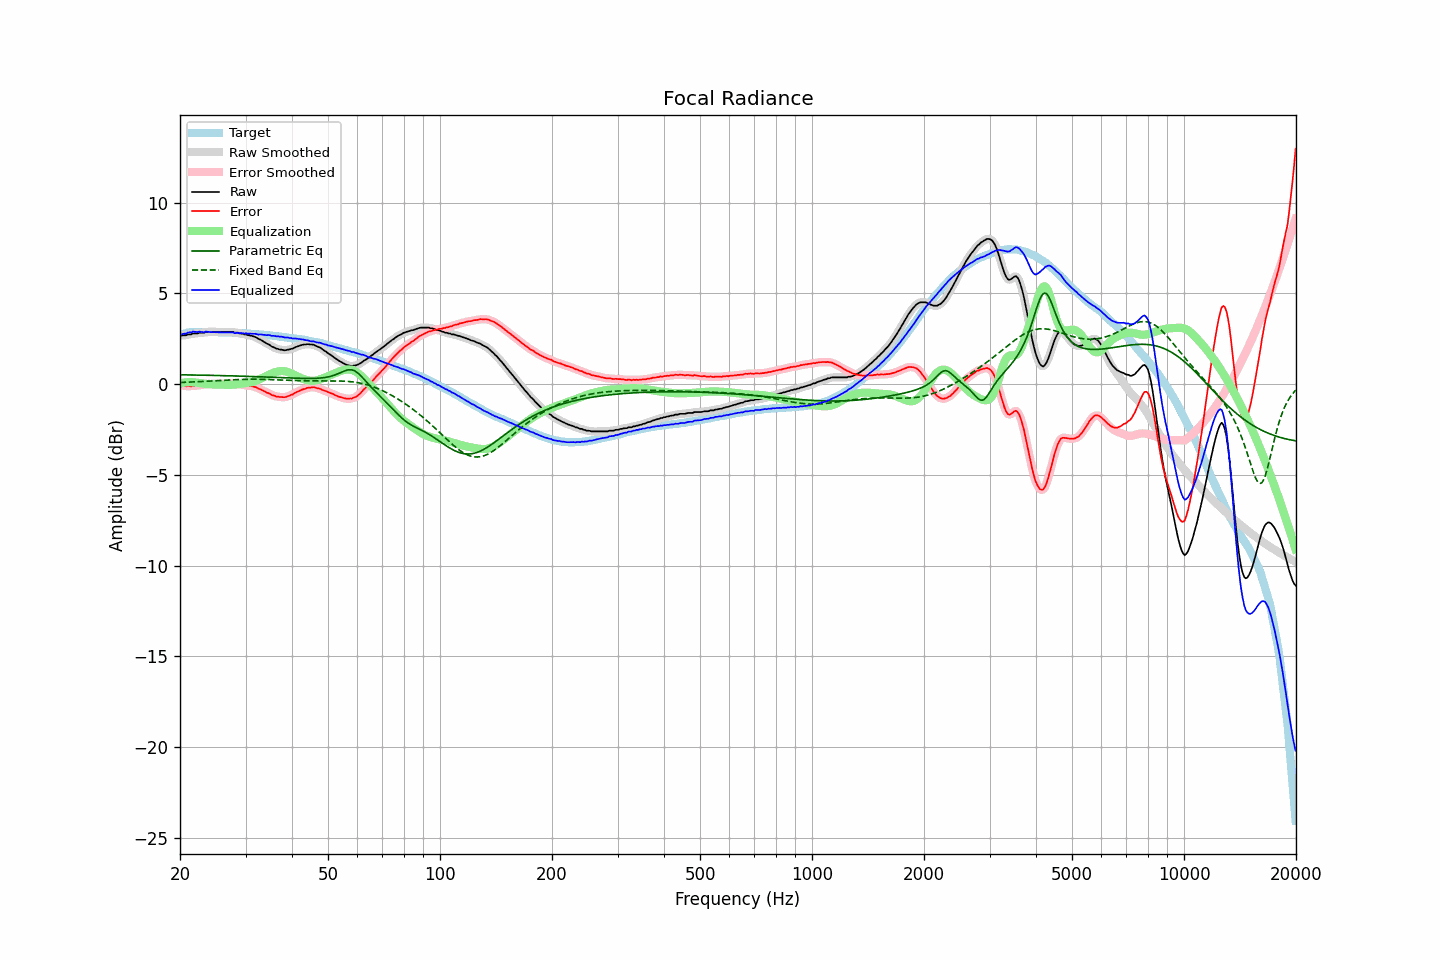

The table this chart was drawn from, first rows:
frequency, raw, error, smoothed, error_smoothed, equalization, parametric_eq, fixed_band_eq, equalized_raw, equalized_smoothed, target
20.00, 2.67, -0.04, 2.67, -0.04, 0.05, 0.51, 0.09, 2.72, 2.72, 2.71
20.20, 2.67, -0.07, 2.68, -0.06, 0.06, 0.51, 0.09, 2.74, 2.74, 2.74
20.40, 2.69, -0.08, 2.68, -0.08, 0.08, 0.51, 0.10, 2.77, 2.76, 2.77
20.61, 2.69, -0.09, 2.69, -0.10, 0.09, 0.51, 0.10, 2.78, 2.78, 2.79
20.81, 2.69, -0.12, 2.71, -0.11, 0.10, 0.51, 0.10, 2.79, 2.81, 2.82
21.02, 2.74, -0.10, 2.72, -0.12, 0.11, 0.51, 0.11, 2.85, 2.83, 2.85
21.23, 2.74, -0.11, 2.74, -0.12, 0.11, 0.51, 0.11, 2.85, 2.85, 2.86
21.44, 2.74, -0.12, 2.76, -0.10, 0.11, 0.50, 0.12, 2.85, 2.87, 2.87
21.66, 2.79, -0.08, 2.78, -0.10, 0.10, 0.50, 0.12, 2.89, 2.88, 2.87
21.87, 2.79, -0.08, 2.79, -0.09, 0.10, 0.50, 0.12, 2.89, 2.88, 2.87
22.09, 2.79, -0.09, 2.80, -0.08, 0.09, 0.50, 0.13, 2.88, 2.88, 2.88
22.31, 2.79, -0.09, 2.81, -0.08, 0.07, 0.50, 0.13, 2.87, 2.88, 2.88
22.54, 2.83, -0.05, 2.82, -0.06, 0.06, 0.50, 0.14, 2.89, 2.88, 2.88
22.76, 2.83, -0.05, 2.83, -0.05, 0.05, 0.50, 0.14, 2.88, 2.87, 2.88
22.99, 2.83, -0.04, 2.84, -0.04, 0.03, 0.49, 0.14, 2.87, 2.87, 2.87
23.22, 2.83, -0.04, 2.85, -0.02, 0.02, 0.49, 0.15, 2.85, 2.87, 2.87
23.45, 2.88, 0.01, 2.87, -0.00, 0.01, 0.49, 0.15, 2.89, 2.88, 2.87
23.69, 2.88, 0.01, 2.88, 0.01, 0.00, 0.49, 0.16, 2.88, 2.88, 2.87
23.92, 2.88, 0.01, 2.89, 0.02, -0.01, 0.49, 0.16, 2.88, 2.88, 2.87
24.16, 2.88, 0.01, 2.88, 0.01, -0.01, 0.48, 0.17, 2.87, 2.87, 2.88
24.40, 2.88, 0.01, 2.88, 0.01, -0.02, 0.48, 0.17, 2.87, 2.87, 2.88
24.65, 2.88, 0.02, 2.88, 0.01, -0.02, 0.48, 0.18, 2.86, 2.86, 2.87
24.89, 2.88, 0.02, 2.88, 0.02, -0.02, 0.48, 0.18, 2.86, 2.86, 2.86
25.14, 2.88, 0.02, 2.88, 0.02, -0.02, 0.48, 0.19, 2.86, 2.86, 2.86
25.39, 2.88, 0.02, 2.88, 0.02, -0.02, 0.47, 0.19, 2.86, 2.86, 2.86
25.65, 2.88, 0.02, 2.88, 0.02, -0.02, 0.47, 0.20, 2.86, 2.86, 2.86
25.91, 2.88, 0.03, 2.88, 0.03, -0.03, 0.47, 0.20, 2.85, 2.85, 2.85
26.16, 2.88, 0.03, 2.88, 0.03, -0.03, 0.47, 0.21, 2.85, 2.85, 2.85
26.43, 2.88, 0.03, 2.88, 0.04, -0.04, 0.47, 0.21, 2.85, 2.85, 2.85
26.69, 2.88, 0.04, 2.88, 0.04, -0.04, 0.46, 0.22, 2.84, 2.84, 2.85
26.96, 2.88, 0.04, 2.88, 0.04, -0.04, 0.46, 0.22, 2.84, 2.84, 2.85
27.23, 2.88, 0.04, 2.89, 0.04, -0.04, 0.46, 0.23, 2.84, 2.85, 2.84
27.50, 2.88, 0.04, 2.88, 0.04, -0.03, 0.46, 0.23, 2.85, 2.84, 2.84
27.77, 2.88, 0.05, 2.87, 0.03, -0.03, 0.45, 0.24, 2.85, 2.84, 2.83
28.05, 2.83, 0.00, 2.85, 0.03, -0.02, 0.45, 0.24, 2.81, 2.83, 2.83
28.33, 2.83, 0.01, 2.83, 0.01, -0.01, 0.45, 0.25, 2.82, 2.82, 2.82
28.62, 2.83, 0.02, 2.82, 0.00, -0.00, 0.45, 0.25, 2.83, 2.81, 2.82
28.90, 2.79, -0.02, 2.81, -0.00, 0.01, 0.44, 0.25, 2.80, 2.82, 2.82
29.19, 2.79, -0.01, 2.79, -0.02, 0.02, 0.44, 0.26, 2.81, 2.81, 2.80
29.48, 2.77, -0.04, 2.77, -0.04, 0.04, 0.44, 0.26, 2.81, 2.80, 2.81
29.78, 2.74, -0.06, 2.75, -0.05, 0.05, 0.43, 0.26, 2.79, 2.80, 2.80
30.08, 2.74, -0.06, 2.73, -0.07, 0.06, 0.43, 0.27, 2.80, 2.79, 2.80
30.38, 2.70, -0.08, 2.71, -0.08, 0.07, 0.43, 0.27, 2.78, 2.78, 2.79
30.68, 2.69, -0.09, 2.69, -0.09, 0.09, 0.43, 0.27, 2.78, 2.78, 2.78
30.99, 2.67, -0.10, 2.67, -0.10, 0.10, 0.42, 0.27, 2.78, 2.78, 2.77
31.30, 2.65, -0.12, 2.65, -0.12, 0.12, 0.42, 0.27, 2.78, 2.78, 2.77
31.61, 2.62, -0.15, 2.62, -0.14, 0.15, 0.42, 0.27, 2.77, 2.77, 2.77
31.93, 2.59, -0.16, 2.59, -0.17, 0.18, 0.41, 0.27, 2.77, 2.76, 2.76
32.24, 2.54, -0.20, 2.54, -0.21, 0.21, 0.41, 0.27, 2.75, 2.75, 2.74
32.57, 2.48, -0.26, 2.50, -0.24, 0.25, 0.41, 0.27, 2.73, 2.74, 2.74
32.89, 2.45, -0.29, 2.45, -0.29, 0.29, 0.40, 0.27, 2.74, 2.73, 2.74
33.22, 2.40, -0.32, 2.40, -0.33, 0.33, 0.40, 0.26, 2.73, 2.73, 2.73
33.55, 2.34, -0.38, 2.34, -0.38, 0.37, 0.40, 0.26, 2.72, 2.72, 2.72
33.89, 2.29, -0.42, 2.29, -0.42, 0.42, 0.39, 0.26, 2.71, 2.71, 2.71
34.23, 2.23, -0.47, 2.24, -0.46, 0.46, 0.39, 0.26, 2.70, 2.71, 2.71
34.57, 2.20, -0.49, 2.19, -0.50, 0.51, 0.39, 0.25, 2.71, 2.70, 2.69
34.92, 2.14, -0.54, 2.14, -0.55, 0.55, 0.38, 0.25, 2.69, 2.69, 2.68
35.27, 2.07, -0.60, 2.09, -0.58, 0.59, 0.38, 0.25, 2.66, 2.68, 2.68
35.62, 2.04, -0.62, 2.04, -0.63, 0.62, 0.37, 0.24, 2.66, 2.66, 2.66
35.97, 2.00, -0.65, 2.00, -0.66, 0.65, 0.37, 0.24, 2.65, 2.65, 2.65
... 635 more rows
